pico-8 play session: no input (idle)

[t = 1 s] idle ~1s (no d-pad/buttons)
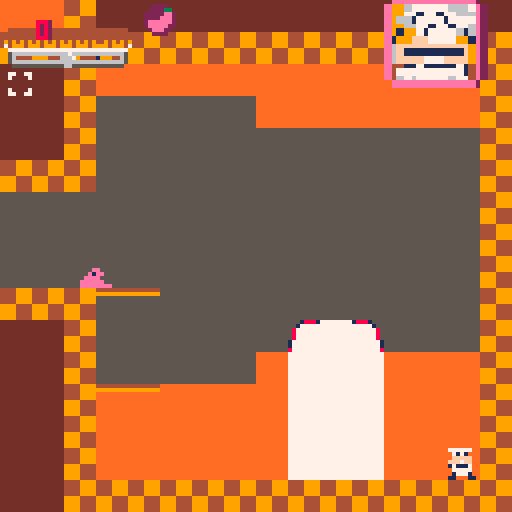
[t = 4 s] idle ~4s (no d-pad/buttons)
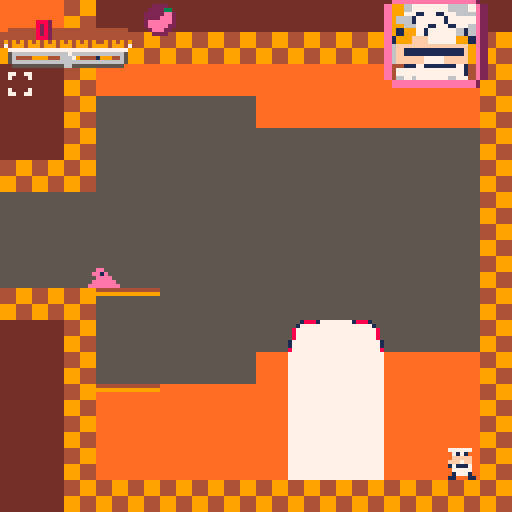
[t = 6 s] idle ~6s (no d-pad/buttons)
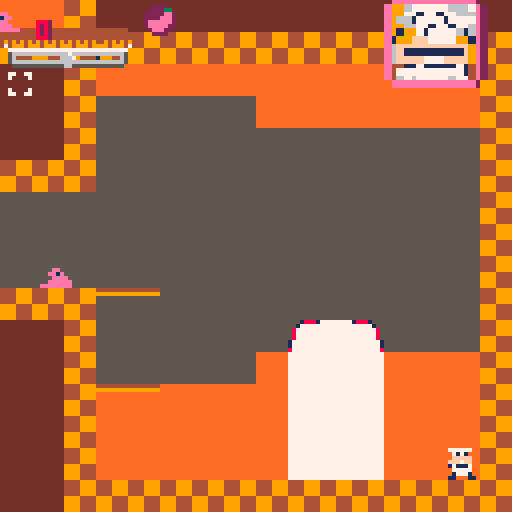
[t = 8 s] idle ~8s (no d-pad/buttons)
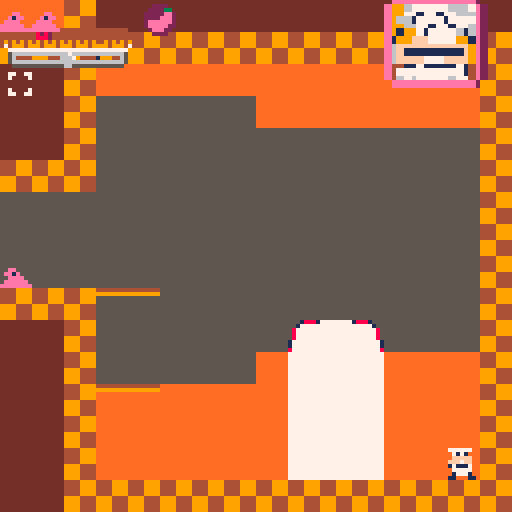

pico-8 cartridge
version 42
__lua__

function l()
 load("stagehub")
end

function sch()
 if player.colorpal == 0 then
  player.colorpal=1
  sc=10
  ninec=9
 else
  player.colorpal=0
  cloth=7
 end
end

menuitem(2,"exit level",l)

function _init()
  nun=false
  hs=103
  pox=230
  poy=184
  ry=0
  rx=0
  title=100
 -- poke(0x5f30,1)
  mt=false
  ct=false
  --callbacktimer=2
  tot=false
  st=false
  pt=true
  tc=0
  displaytext=0
  dt=0
  heatmeteractive=false
  music(11)
  lbu=false
  lmt=0
  heatmeter=0
  oldhud=false
  ohs=55
  combo=0
  combotimer=0
  rank=79
  blink2=2
  nescon=true
  let="1: john gutter"
  conview=1  --true
  --false
  skycolor=1
  sl=5
  ws=101
  roboomega=false
  inlsp=19
  marten= false
  dt=7
  mahuy=0
  introcam=0
  coinp=9
  blink=39
  t=0
  matimer=11
  matimer2=11
  mnext=0
  circfillsp=0
  state="game"
  
  chstate("start")
  circitirs=0
  mach=1
  mtimer=11
  lbd=false
  player={
    dive=true,
    sp=96,
    x=55,
    x2=316,
    y=316,
    walking=true,
    w=8,
    h=8,
    filp=false,
    dx=0,
    dy=0,
    max_dx=1,
    max_dy=0,
    acc=1,
    walk_acc=1,
    boost=0,
    anim=1,
    running=false,
    jumping=false,
    slideing=false,
    landed=false,
    colorpal=0,
    plytime=300,
    wall=false
  }
  pogo=false
  ninec=6
  room=0
  roomenter=false
  tt=0
  mb=23
  player2={
    sp=1,
    x=39,
    y=104,
    w=8,
    h=8,
    filp=true,
    dx=0,
    dy=0,
    max_dx=1,
    max_dy=3,
    rolling=false,
    acc=0.3,
    walk_acc=0.5,
    boost=0,
    anim=1,
    running=false,
    jumping=false,
    slideing=false,
    landed=false,
    colorpal=3,
    plytime=5,
    grab=false,
    falling=false
  }
  
  gt=11
   flash=0
   gx=0
   gy=0
   gw=0
   gh=0
   hudmlx=10
   gsp=29
   cam_x=232
   cam_x_last=0
   cam_d=0
   circtest=35939
   gravity=0.1
   
   friction=0.90
   coins=0
   y=0
   callbacktimer=2
   lasttime=time()
   world=4
   coiblocanim=23
   starspd={}
   starx={}
   stary={}
   cam_stop=cam_x
   lives=5
   strszes={}
    for i=1,155 do
	    add(starx,flr(rnd(1026)))
	    add(stary,flr(rnd(555)))
	    add(starspd,rnd(2))
	  local starsize={
    x=8+rnd(16),
    y=4+rnd(4)
   }
   add(strszes,starsize)
  end
   for i=1,155 do
	    add(starx,flr(rnd(1026)))
	    add(stary,flr(rnd(555)))
	    add(starspd,rnd(2))
	  local smstarsizes={
    x=rnd(2),
    y=rnd(2)
   }
   add(strszes,smstarsizes)
  end
  bsp=52
  ancoinx={}

  ancoiny={}
  goombas={}
  
  gdir="left"
  wa=76
  pepstate=0
  --gdir="left"
 	--mget(gx-8,gy+)
	 --mget(gx-8,gy)
   for gx=0,127 do
 	  for gy=0,63 do
     if mget(gx,gy) == 50 then
     local goomba={
				    pixelx=0,
				    pixely=0,
				    stomped=false,
				    dir="right",
				    flp=false
				  }
      goomba.pixelx=gx*8
      goomba.pixely=gy*8
      add(goombas,goomba)
	    end
	  end
	 end
  ancointch={}
  stop_cam=0
  for bx=0,127 do
 	 for by=0,63 do
 	  if mget(bx,by) == 102 then
 	   add(watertopx,wtx)
 	   add(watertopy,wty)
 	  end
   end
  end
  for cx=0,127 do
 	 for cy=0,63 do
 	  if mget(cx,cy) == 13 then
 	   add(ancoinx,cx)
 	   add(ancoiny,cy)
 	   add(ancointch,0)
 	  end
   end
  end
  aryblock={}
  csp=57
  sc=7
  cloth=7

    skc=15
  cc=9
  cx=0
  cy=0
  tr=false
  ttimer=52
  pf={}
  pf.x=0
  pf.y=0
  cam_stop=cam_x
  nohud=false
  debug=false
  gs=5
  c=9
      circtest=1000
   -- player.sp=1
    player.x=1000
    player.y=316
    player.w=8
    player.h=8
    player.dx=0
    player.dy=0
    player.max_dx=4
    player.max_dy=3
    player.acc=0.3
    player.walk_acc=0.1
    --player.boost=3
    player.anim=0
    player.running=false
    player.jumping=false
    player.slideing=false
    player.landed=false
end




function chstate(new_state)
 state=new_state
end

-->8

-- update and draw --

function _update60()
heatmeter-=0.1 / 30
 if combotimer < 1 and combo > 0 then
  coins+=combo+9
 end


 local acc=player.walk_acc
 	if matimer > 9 and not lbu then
	  player.acc=0.0
	 elseif matimer > 7 and not lbu then
	  player.acc=0.1 / 2
	 elseif matimer > 5 and not lbu then
	  player.acc=0.2 / 2
	 elseif matimer > 3 and not lbu then
	  player.acc=0.3 / 2
	  sfx(47)
	 elseif matimer > -10 and not lbu then
	  player.acc=0.4 / 2
	  sfx(47)
	 elseif matimer < -10 and not lbu then
	  player.acc=0.5 / 2
	  sfx(47)
	 else
	  sfx(47)
	  --player.acc+=0.1 / 10
	 end
	 if player.rolling then
	 
	 -- if player.rolling then
  player.acc-=0.2 / 10
  if player.acc < 0.1 then
  player.sp=117
  end
  if player.acc < 0 then
   player.rolling = false
   player.acc=0
   player.running=false
  end 
 
	 end
 if player.y <64 then
  mahuy=0
 elseif player.y >266 then
  mahuy=200
 else
  mahuy=player.y-64
 end
 if state == "game" then
    if btn(🅾️) and matimer > 0 and not player.grab then
  matimer-=0.2 / 2
 elseif btn(🅾️) and matimer < 0 and not player.grab then
  matimer-=0.1 / 2
 elseif not btn(🅾️) then
  matimer=11
 end
 end
 if lmt > 4 then
  lmt=matimer
 end
 if btn(🅾️) and player.flip then
  player.dx-=acc
  player.running=true
  player.flip=true
 elseif btn(🅾️) and not player.flip then
  player.dx+=acc
  player.running=true
  player.flip=false
 end
 	 if btn(⬆️) and matimer<-10 then
	  lbu=true
	  if player.colorpal == 0 then
	   player.sp=2
	  elseif player.colorpal == 1 then
	   player.sp=216
	  end
	  player.acc=0.0
	  matimer=-10
	  matimer-=0.2
	  --player.boost=0
	 end
 if player.landed and not btn(⬆️) and lbu then
       player.dy-=player.boost+6
  --player.sp=2
    sfx(30)
  player.landed=false
  player.acc=0
  matimer=11
  lbu=false
 end
end

function _debug()
 if btn(⬅️) then
 
  player.x-=2
 end
 if btn(➡️) then
  player.x+=2
 end
 if btn(⬇️) then
  player.y+=2
 end
 if btn(⬆️) then
  player.y-=2
 end
 if btn(⬅️) and btn(❎) then
  player.x-=2
 end
 if btn(➡️) and btn(❎) then
  player.x+=2
 end
 if btn(⬇️) and btn(❎) then
  player.y+=2
 end
 if btn(⬆️) and btn(❎) then
  player.y-=2
 end
 spr(94,player.x,player.y)
end
 --menuitem(1,"heat meter: ",anstrs)
--menuitem(2,"no hud(only m/l)",aaaaa)

function _draw()
  --cls()

 -- pal(11,15+128,1)
  if state == "levelsct" then
   level_select()
  end
  if multiplayer==true then
   player2_update()
   player2_animate()
  end

  blink+=.5
  if blink>47 or blink < 46 then
  blink=46
  end
  introcam+=5
  if introcam > 92 then
   introcam=0
  end
  if state=="start" then
   poke(0x5f2c,4)
   camera(0,0)
   cls()
   if player.colorpal == 0 then
	  for i=10,29 do
	   line(60+i/10,0,i,111,9)
	  end
	 elseif player.colorpal == 1 then
	  for i=99,125 do
	   line(60+i/60,0,i,111,9)
	  end
	  end
   line(0,112,128,112,2)
   --map()
   matimer=11
   
   print("\n        select a pizza guy",7)
   if player.colorpal == 0 then
    pal(10,sc)
    spr(1,18,104)
    pal(10,10)
    print("peppino",45,120,7)
   else
    pal(10,sc)
    pal(9,ninec)
    spr(215,104,104,1,1,1)
    pal(10,10)
    pal(9,9)
    print("the noise (experimental)",15,120,7)
   end
   if btnp(⬅️) then
    player.colorpal-=1
   elseif btnp(➡️) then
    player.colorpal+=1
   end

   if player.colorpal > 1 then
    player.colorpal=0
   elseif player.colorpal < 0 then
    player.colorpal=1
   end
   if cloth < 0 then
    cloth = 15
   elseif cloth > 15 then
    cloth = 0
   end
   print("   press ❎ to start\n\n    ⬆️/⬇️ to select\n       a colour\n\n      press ⬅️/➡️\n      to select a\n       character",576,396,7)
   if btnp(❎) then
    chstate("game")
   end
 if cloth == 0 then
  sc=0
  ninec=0
 elseif cloth == 1 then
  sc=1
  ninec=0
 elseif cloth == 2 then
  sc=2
  ninec=5
 elseif cloth == 3 then
  sc=3
  ninec=5
 elseif cloth == 4 then
  sc=4
  ninec=2
 elseif cloth == 5 then
  sc=5
  ninec=1
 elseif cloth == 6 then
  sc=6
  ninec=5
 elseif cloth == 7 and player.colorpal == 0 then
  sc=7
  ninec=6
 elseif cloth == 7 and player.colorpal == 1 then
  sc=10
  ninec=9
  --print("          classic cook",0,65,7)
 elseif cloth == 8 then
  sc=8
  ninec=2
  --print("           blood red",0,65,7) 32////32332/332/332/332/33/
 elseif cloth == 9 then
  sc=9
  ninec=5
 elseif cloth == 10 and player.colorpal == 0 then
  sc=10
  ninec=9
 elseif cloth == 10 and player.colorpal == 1 then
  sc=7
  ninec=6
 elseif cloth == 11 then
  sc=11
  ninec=3
 elseif cloth == 12 then
  sc=12
  ninec=1
 elseif cloth == 13 then
  sc=13
  ninec=5
 elseif cloth == 14 then
  sc=14
  ninec=2
 elseif cloth == 15 then
  sc=15
  ninec=9
 else
  cloth=0
 end
  end
 
  if state=="game over" then
   load("stagehub")
  end
  if state=="game" then
 
  if debug == false then

  elseif debug == true then
   _debug()
  end
  ang()
  
 if state=="game" then
  poke(0x5f2c,3)
  if closeview == 1 then
   poke(0x5f2c,3)
  else
   poke(0x5f2c,4)
  end
  if player.y>512 then
    chstate("ending")
  end
  tt=80
  t+=1
  collect_toppin(player,7,0)
  

  collect_pickup(player,4,0)
  jp(player,5,0)
  -- stop at end or start --
  if stop_cam<1 and cam_x > 64-128 then
   cam_x=0
  elseif stop_cam<1 and cam_x > 960 then
   cam_x=896
  end
  if player.x<0 then
   player.x=0
  end
  if player.x>1016 then
   player.x=1016
  end
  
  if btn(3,1) then
   player2.sp=11
   player2.acc=0
   player2.walk_acc=0
   player2.jumping=0
  elseif btn(2,1) then
   player2.sp=12
   player2.acc=0
   player2.walk_acc=0
   player2.jumping=0
  else
   player2.acc=0.3
   player2.walk_acc=0.1
   player2.boost=6
   
  end
  
  if player2.x<0 then
   player2.x=0
  elseif player2.x>1016 then
   player2.x=1016
  end
   color(9,coinp)
 end

  
   --spr(74,cam_x_last+34,mahuy)
   --print("   " .. flr(player.plytime),cam_x_last+35,mahuy,15)
   sl-=.1
   spr(13,39,104)
   --if player.flip then
    --   else
--    spr()
--   end

   circtest-=0
  

  
  -- camera --
  if player.x < 64 then
   cam_x=0
  elseif player.x > 960 then
   cam_x=896
  else
   cam_x=player.x-63
  end
camera(cam_x+rx,mahuy+ry)
  cam_d=cam_x-cam_x_last
  cam_x_last=cam_x
  if lives < 0 then
   chstate("game over")
   sfx(22)
   sfx(23)
   lives=2
   camera(0,0)
   player.x=39
   player.y=104
  end

 
  
 
  if world == 3 then
   mo=true
  else
   mo=false
  end
  
  if world == 3 then
   if monx > player.x then
    monx-=1.5
   end
   if monx < player.x then
    monx+=1.5
   end
   if mony > player.y then
    mony-=1.5
   end
   if mony < player.y then
    mony+=1.5
   end
  end
 if cloth == 0 and player.colorpal == 0 then
  sc=0
 elseif cloth == 1 and player.colorpal == 0 then
  sc=1
 elseif cloth == 2 and player.colorpal == 0 then
  sc=2
 elseif cloth == 3 and player.colorpal == 0 then
  sc=3
 elseif cloth == 4 and player.colorpal == 0 then
  sc=4
 elseif cloth == 5 and player.colorpal == 0 then
  sc=5
 elseif cloth == 6 and player.colorpal == 0 then
  sc=6
 elseif cloth == 7 and player.colorpal == 0 then
  sc=7
 elseif cloth == 8 and player.colorpal == 0 then
  sc=8
 elseif cloth == 9 and player.colorpal == 0 then
  sc=9
 elseif cloth == 10 and player.colorpal == 0 then
  sc=10
 elseif cloth == 11 and player.colorpal == 0 then
  sc=11
 elseif cloth == 12 and player.colorpal == 0 then
  sc=12
 elseif cloth == 13 and player.colorpal == 0 then
  sc=13
 elseif cloth == 14 and player.colorpal == 0 then
  sc=14
 elseif cloth == 15 and player.colorpal == 0 then
  sc=15
 else
  cloth=0
 end

  if player.colorpal == 1 then
   circitirs=circitirs-3
   pal(13,13)
  else
   player.colorpal=0
   circitirs-=3
  end
 if ttimer < 0 then
  chstate("game over")
 end
 if coins<0 then
  coins=0
 end
 
 cls(2)
 
-- starfield()
-- anstrs()
-- 
 pal(12,9+128,1)
 pal(13,4+128,1)
 map(0,48,cam_x-(cam_x/2)%96,mahuy,128,16)
 --pal()
 map()
 
 ancoin()
 if player.x == monx then
  coins-=1
 end
  if not lbu and not player.wall and not player.rolling and blink2 == 0 and matimer<5 then
   pal(7,7)
   spr(77,player.x,player.y,1,1,player.flip)
   pal(7,7)

  end
  --pal(15,15+128,1)
  
 	if not lbu and not btn(⬆️) and not player.flip and blink2==1 or not player.wall and blink2==1 and player.flip == false then
   	pal(15,2)
	   pal(4,5)
	   pal(6,5)
	   pal(10,2)
	   pal(7,2)
	   pal(9,2)
	   pal(8,2)
	   pal(14,2)
	  -- pal(1,5)
	   spr(player.sp,player.x2-7,player.y,1,1,player.flip)
	   pal(15,15)
	   pal(10,10)
	   	   pal(9,9)
	   pal(8,8)
	   pal(14,14)
	   pal(7,7)
	   pal(6,6)
	   pal(4,4)
	   spr(14,player.x2-4,player.y,1,1,player.flip)
	  	  	pal(15,3)
	   pal(4,5)
	   pal(10,3)
	   pal(6,5)
	   	   pal(9,3)
	   pal(8,3)
	   pal(14,3)
	   pal(7,3)
	   spr(player.sp,player.x2-20,player.y,1,1,player.flip)
	   pal(15,15)
	   pal(10,10)
	   pal(7,7)
	   pal(6,6)
	   pal(4,4)
	   	   pal(9,9)
	   pal(8,8)
	   pal(14,14)
	   pal(1,1)
	  elseif not lbu and not btn(⬆️) and blink2==1 and player.flip or not player.wall and blink2==1 and player.flip then
   	pal(15,2)
	   pal(4,5)
	   pal(6,5)
	   pal(10,2)
	   	   pal(9,2)
	   pal(8,2)
	   pal(14,2)
	   pal(7,2)
	  -- pal(1,5)
	   spr(player.sp,player.x2+7,player.y,1,1,player.flip)
	   pal(15,15)
	   pal(10,10)
	   
	   pal(7,7)
	   pal(6,6)
	   	   pal(9,9)
	   pal(8,8)
	   pal(14,14)
	   pal(4,4)
	   spr(14,player.x2+4,player.y,1,1,player.flip)
	  	  	pal(15,3)
	   pal(4,5)
	   pal(10,3)
	   	   pal(9,3)
	   pal(8,3)
	   pal(14,3)
	   pal(6,5)
	   pal(7,3)
	   spr(player.sp,player.x2+20,player.y,1,1,player.flip)
	   pal(15,15)
	   pal(10,10)
	   	   pal(9,9)
	   pal(8,8)
	   pal(14,14)
	   pal(7,7)
	   pal(6,6)
	   pal(4,4)
	   pal(1,1)
	   --spr(blink2+13,player.x2-4,player.y,1,1,player.flip)

	  end
	 
	  if player.x > 1000 then
  end
--  if displaytext == 1 and dt > 0 then
--   dt -=1
--   sspr((64 % 16) * 8,flr(64 / 16) * 8,8,8, cam_x+10,mahuy+29,100,10,player.filp)
--
--   print("get more pizza boxes!",cam_x+18,mahuy+30,1)
--  end
   --pal(10,sc)
   --pal(1,0)
   --spr(player.sp,player.x,player.y,1,1,player.flip)
   
   pal(10,10)
   --heat-=0.1 / 2
 
   

if not oldhud then
   --print(heat,cam_x+55,mahuy+55)
      if heatmeter > 0 then
   line(cam_x+8+heatmeter,mahuy+14,cam_x+4,mahuy+14,8)
end
   --spr(82,cam_x+105,mahuy+1,2,2)
   --print(" " .. flr(coins),cam_x+103,mahuy+6,1,0,0)

  if player.colorpal == 1 then
	  if btn(🅾️) and pepstate == 0 and matimer < 7 and matimer > -10 and heatmeter < 8 and player.running then
	   hs=105
	  elseif btn(🅾️) and pepstate == 0 and matimer < -10 and heatmeter < 8 and player.running then
	   hs=80
	  elseif heatmeter > 8 and pepstate == 0 then
	   hs=75
	  elseif pepstate == 1 then
	   hs=68
	  else
	   hs=46
	  end
  else
	  if btn(🅾️) and pepstate == 0 and matimer < 7 and matimer > -10 and heatmeter < 8 and player.running then
	   hs=105
	  elseif btn(🅾️) and pepstate == 0 and matimer < -10 and heatmeter < 8 and player.running then
	   hs=80
	  elseif heatmeter > 8 and pepstate == 0 then
	   hs=75
	  elseif pepstate == 1 then
	   hs=68
	  else
	   hs=103
	  end
  end
  --print(heatmeteractive)
  if heatmeter > 24 then
   heatmeter = 24
  end
  spr(93,cam_x+36,mahuy+1)

  if not lbu and not player.running and btn(⬆️) and tt > 0 and player.landed and not btn(⬅️) and not btn(➡️) then
  ---sfx(44)
  spr(83,player.x+4,player.y-4,1,1,0)
  spr(83,player.x-4,player.y-4)
  spr(83,player.x+4,player.y+4,1,1,1,1)
  spr(83,player.x-4,player.y+4,1,1,false,1)
  end
   spr(71,cam_x+1,mahuy+9,2,1)
  spr(72,cam_x+17,mahuy+9,1,1)
  spr(87,cam_x+25,mahuy+9)

  sspr((hs % 16) * 8,flr(hs / 16) * 8,16,16, cam_x+96,mahuy-4,26,26,player.filp)

   spr(221,cam_x+15,mahuy+13)
spr(222,cam_x+1,mahuy+17)
  spr(73,cam_x+9,mahuy+5,2,1)
     spr(73,cam_x+1,mahuy+5,2,1)
     
   spr(89,cam_x+25,mahuy+5,1,1)
   
    if combotimer > 0 then
  --sspr((46 % 16) * 8,flr(46 / 16) * 8,16,16, cam_x+90,mahuy+20,40,16,player.filp)
 
     spr(82,cam_x+94,mahuy+24)
  spr(82,cam_x+102,mahuy+24)
  
  spr(82,cam_x+110,mahuy+24)
  spr(82,cam_x+118,mahuy+24)  spr(64,cam_x+94,mahuy+32)
  
  spr(64,cam_x+102,mahuy+32)
  spr(64,cam_x+110,mahuy+32)
  spr(64,cam_x+118,mahuy+32)
  
  print("  combo!",cam_x+96,mahuy+34,2)
  print(combo,cam_x+95,mahuy+34,2)
  
   spr(60,cam_x+94+combotimer,mahuy+21)
  end
  
    score=tostring(flr(coins))
    digit_color={8,11,14,7,8,2,9}
    digit_v_offset={0,0,0,0,0,0,0}
    char2={2,3,2,6,2,2,5}
    if heatmeter < 10 then
    for c=1, #score do
      local char = sub(score,c,c)
      print(char,cam_x+6+c*4,mahuy+5,char2[c])
      print(char,cam_x+5+c*4,mahuy+5,digit_color[c])
    end 
    else
        for c=1, #score do
      local char = sub(score,c,c)
      print(char,cam_x+6+c*4,flr(mahuy+4+digit_v_offset[c]+flr(sin(c*0.4+time())*2)),char2[c])
      print(char,cam_x+5+c*4,flr(mahuy+4+digit_v_offset[c]+flr(sin(c*0.4+time())*2)),digit_color[c])
    end 
    end
   pal(10,10)
   if tc == 1 and not player.flip then
    spr(107,player.x-9,player.y,1,1,player.flip)
   elseif tc == 1 and player.flip then
    spr(107,player.x+9,player.y,1,1,player.flip)
   elseif tc == 2 and not player.flip then
    spr(107,player.x-9,player.y,1,1,player.flip)
    spr(108,player.x-18,player.y,1,1,player.flip)
   elseif tc == 2 and player.flip then
    spr(107,player.x+9,player.y,1,1,player.flip)
    spr(108,player.x+18,player.y,1,1,player.flip)
   elseif tc == 3 and not player.flip then
    spr(107,player.x-9,player.y,1,1,player.flip)
    spr(109,player.x-26,player.y,1,1,player.flip)
    spr(108,player.x-18,player.y,1,1,player.flip)
   elseif tc == 3 and player.flip then
    spr(107,player.x+9,player.y,1,1,player.flip)
    spr(108,player.x+18,player.y,1,1,player.flip)
    spr(109,player.x+26,player.y,1,1,player.flip)   
   elseif tc == 4 and not player.flip then
    spr(107,player.x-9,player.y,1,1,player.flip)
    spr(110,player.x-34,player.y,1,1,player.flip)
    spr(108,player.x-18,player.y,1,1,player.flip)
    spr(109,player.x-26,player.y,1,1,player.flip)
   elseif tc == 4 and player.flip then
    spr(107,player.x+9,player.y,1,1,player.flip)
    spr(110,player.x+34,player.y,1,1,player.flip)
    spr(108,player.x+18,player.y,1,1,player.flip)
    spr(109,player.x+26,player.y,1,1,player.flip)   
   elseif tc == 5 and not player.flip then
    spr(107,player.x-9,player.y,1,1,player.flip)
    spr(110,player.x-34,player.y,1,1,player.flip)
    spr(108,player.x-18,player.y,1,1,player.flip)
    spr(109,player.x-26,player.y,1,1,player.flip)
    spr(118,player.x-42,player.y,1,1,player.flip)
   elseif tc == 5 and player.flip then
    spr(107,player.x+9,player.y,1,1,player.flip)
    spr(110,player.x+34,player.y,1,1,player.flip)
    spr(108,player.x+18,player.y,1,1,player.flip)
    spr(109,player.x+26,player.y,1,1,player.flip)  
    spr(118,player.x+42,player.y,1,1,player.flip)    
   end
end
   if pepstate == 0 then
    pal(10,sc)
    pal(9,ninec)
    spr(player.sp,player.x,player.y,1,1,player.flip)
    pal(9,9)
    pal(10,10)
   elseif pepstate == 1 then
    if player.colorpal == 0 then
     hs=80
    else
     hs=164
    end
    matimer=10
    player.boost=2
    if player.colorpal == 0 then
     spr(12,player.x,player.y,1,1,player.flip)
    else
    pal(9,ninec)
 spr(235,player.x,player.y,1,1,player.flip)
  pal(9,9)
  end
   end
  waittime=-2
  combotimer-=0.1 / 2
  if heatmeter < 0 then
   heatmeter=0
  end

  ang()
  if combotimer > 24 then
   combotimer=24
  end
  if combotimer < 0 then
   combotimer=0
   combo=0
  end

--  if 
    --print(heatmeter,cam_x+55,mahuy+55,7)

  --print(combotimer,cam_x+55,mahuy+55)
  --print(player.y,cam_x+30,mahuy+55)
   if coins < 1000 then
   rank=78
  elseif coins < 1500 then
   rank=79
  elseif coins < 4000 then
   rank=95
     elseif coins < 6000 then
   rank=111
  elseif coins < 7600 then
   rank=127
  else
   rank=70
  end
  pal(10,sc)
   -- sspr((hs % 16) * 8,flr(hs / 16) * 8,16,16, cam_x+96,mahuy-4,26,26,player.filp)
 
  pal(10,10)
  --spr(rank,cam_x+30,mahuy+3)
 
  blink2+=1
  if matimer<5 then
   if blink2 > 1 then
    blink2=0
   end
  end
  if pox == player.x and poy == player.y then
   player.x=832
   player.y=256
   coins+=1000
  end
  if not tr then
   spr(99,832,240,2,1)
   spr(117,pox,poy)
   spr(190,832,248,2,2)
  else
  spr(55,pox,poy)
  end
   player.x2=player.x
 
	 if waittime<0 then
	  player_update()
	  if not nun then
	   player_animate()
	  else
	   noupno()
	   player.boost=2
	  end 
	  goobstomp()
	  
	  if tr==true then
    ttimer-=0.1 / 15
    coins-=0.1 / 2
   end
   --print(player.wall)
	 elseif waittime>0 then
	  camera(0,0)
	  cls(1)
	  
	  print("loading...",90,120,7)
	 end
  
  if player.x > pf.x then
   pf.x+=1
  end
  if player.x < pf.x then
   pf.x-=1
  end  
  if player.y > pf.y then
   pf.y+=1
  end  
  if player.y < pf.y then
   pf.y-=1
  end
	 if ttimer < 0 then
load("stagehub")
	 end


	 --print(music(),cam_x+55,mahuy+55,8)
	 if tr==true and ttimer >0 then
	  line(cam_x+100,mahuy+125,ttimer+cam_x+48,mahuy+125,5)
	  line(cam_x+100,mahuy+124,cam_x+48,mahuy+124,9)
	  line(cam_x+100,mahuy+126,cam_x+48,mahuy+126,9)
	  --print(flr(ttimer),cam_x+70,mahuy+120,7)
	 end
	 end

end


-->8
--collisions

function collide_map(obj,aim,flag)
  --obj = table needs x,y,w,h
  
  local x=obj.x  local y=obj.y
  local w=obj.w  local h=obj.h
  local x1=0  local y1=0
  local x2=0  local y2=0
  
  if aim=="left" then
    x1=x-1  y1=y
    x2=x    y2=y+h-1
    
  elseif aim=="right" then
   x1=x+w     y1=y
   x2=x+w+1   y2=y+h-1
    
  elseif aim=="up" then
   x1=x  +2   y1=y-1
   x2=x+w-3   y2=y
    
  elseif aim=="down" then
   x1=x +2      y1=y+h
   x2=x+w-3     y2=y+h
  end
   
 --pixels to tiles
  x1/=8    y1/=8
  x2/=8    y2/=8
 
  if fget(mget(x1,y1), flag)
  or fget(mget(x1,y2), flag)
  or fget(mget(x2,y1), flag)
  or fget(mget(x2,y2), flag) then
   return true
  else
   return false
  end
end
  
  
function jp(obj,flag,new_spr)
  local x1=flr(obj.x/8)  local y1=flr(obj.y/8)
  if(fget(mget(x1,y1), flag))then
   mset(x1,y1,new_spr)
   for i=1,#ancoinx do
    if ancoinx[i]==x1 and ancoiny[i]==y1 then
     ancointch[i]=1
    end
   end
   ancoin()
   tr=true
   if heatmeteractive then
    heatmeter+=0.4
   end
   coins+=10
   music(0)
   if combotimer > 0 then
    combotimer+=5
   end
   sfx(32)
   return true
  end
end
function collect_pickup(obj,flag,new_spr)
  local x1=flr(obj.x/8)  local y1=flr(obj.y/8)
  if(fget(mget(x1,y1), flag))then
   mset(x1,y1,new_spr)
   for i=1,#ancoinx do
    if ancoinx[i]==x1 and ancoiny[i]==y1 then
     ancointch[i]=1
    end
   end
   ancoin()
   if heatmeteractive then
    heatmeter+=0.4
   end
   coins+=10
   if combotimer > 0 then
    combotimer+=5
   end
   sfx(32)
   return true
  end
end
function collect_toppin(obj,flag,new_spr)
  local x1=flr(obj.x/8)  local y1=flr(obj.y/8)
  if(fget(mget(x1,y1), flag))then
   mset(x1,y1,new_spr)
   for i=1,#ancoinx do
    if ancoinx[i]==x1 and ancoiny[i]==y1 then
     ancointch[i]=1
    end
   end
   tc+=1
   coins+=1000
   if combo > 0 then
   
   combotimer=60
   end
   return true
  end
end


-->8
	--player
function player_update()
 local acc=player.walk_acc
 local deltatime=time()-lasttime
 player.plytime-=deltatime
  if collide_map(player,"down",1) then
  pepstate =0 
 end

  if collide_map(player,"left",1) then
  pepstate =0 
 end
  if collide_map(player,"right",1) then
  pepstate =0 
 end
  if collide_map(player,"up",1) then
  pepstate =0 
 end



 if collide_map(player,"left",2) then
  pepstate=1
 end
 if collide_map(player,"left",4) then
  
 end
 if tr and collide_map(player,"right",3) and btnp(⬆️) then-- and tr == true then
  
  if player.colorpal == 0 then
  load("rank")
  else
   load("rankn")
  end
 end
 --physics--
 player.dy+=gravity
 player.dx*=friction
 
 if btn(❎) and nescon == false then
  acc=player2.acc
  player2.walking =false
 elseif btn(🅾️) and nescon == true then
  acc=player.acc
  player2.walking =false
 elseif not btn(🅾️) then
  player.walking =true
 end
 --controls
 if not btn(⬅️) and not btn(➡️) then

 end
 
  if not player.wall and btn(⬅️) or btn(🅾️) and player.flip == true then
  player.dx-=acc
  player.running=true
  player.flip=true
 end
 if not player.wall and btn(➡️) or btn(🅾️) and player.flip == false then
  player.dx+=acc
  player.running=true
  player.flip=false
 end
 if player.running
  and not btn(⬅️)
  and not btn(➡️)
  and not btn(🅾️)
  and not player.falling
  and not player.jumping or
  btn(⬅️) and btn(➡️) then
   player.running=false
   player.falling=false
   player.jumping=false
   player.slideing=true
  end
 if btn(❎) and not lbu and
  player.landed==true and nescon == true then
  player.dy-=player.boost+0.5
  player.landed=false
  sfx(28)
 end
 
 if btnp(⬇️) and matimer > 5 and gt>10 and not player.flip then
  player.grab=true
  sfx(0)
 elseif btnp(⬇️) and matimer > 5 and gt>10 and player.flip then
  player.grab=true
  sfx(0)
 end
if btn(⬇️) and matimer < 5 then
 player.rolling=true
 sfx(0)
 else
 player.rolling=false
end
 --check collision up and down
 if player.dy>=0 then
  player.falling=true
  player.dive=false
  player.landed=false
  player.jumping=false 
  lbd=false
  player.wall=false
	 if collide_map(player,"down",6) then
	  player.falling=false 
	  player.landed=true
	  player.dy=0
	  lbd=false
	  player.dive=false
	  player.wall=false
	  player.y-=((player.y+player.h)+1)%8-1
	 end
	 
 elseif player.dy<0 then
  player.jumping=true
  player.wall=false
  lbd=false
  player.dive=false
  if collide_map(player,"up",0) then
   player.dy=0
   matimer=11
  end
 end

 if matimer > 5 or lbu then
   if player.dx<0 then
  if collide_map(player,"left",0) then
    player.dx=0
    player.dive=false
    matimer=11
    lbd=false
    player.wall=false
  end
 elseif player.dx>0 then
  if collide_map(player,"right",0) then
    player.dx=0
    matimer=11
    lbd=false
    player.dive=false
    player.wall=false
  end
 end
 
 elseif matimer < 5 and not lbu then
  if player.dx<0 then
  if collide_map(player,"left",0) then
    player.dy-=player.boost / 15
    player.dx=0
    player.dive=false
    player.wall=true
    lbd=false
   -- matimer+=2
   if btnp(❎) then
    player.dy-=player.boost-3
    player.landed=false
    sfx(28)
    player.x+=4
    player.flip=false
    lbd=false
   end
  end
 elseif player.dx>0 then
  if collide_map(player,"right",0) then
    player.dy-=player.boost / 15
    player.wall=true
    player.dx=0
    player.dive=false
    lbd=false
    if btnp(❎) then
    player.dy-=player.boost-3
lbd=false
     player.landed=false
     sfx(28)
     player.x -=4
     player.flip=true
    end
    --matimer+=2
  end
  
 end
 end
 --player.wall=false
 --stop slideing111111111111111111`111xxxxxxxxxxx
  if player.landed and not btn(⬆️) and lbu then
       player.dy-=player.boost+6
  --player.sp=2
  player.boost=0
    sfx(30)
  player.landed=false
  player.acc=0
  matimer=11
  lbu=false
 end
 if player.slideing then
  if abs(player.dx)<.2   
   or player.running then
    player.dx=0
    player.slideing=false
  end
 end
 if matimer < 3 and player.falling and btn(⬇️) or lbd then
  player.dive=true
  lbd=true
 end 
 player.x+=player.dx
 player.y+=player.dy
 callbacktimer-=0.1
  if player.landed and not btn(⬆️) and lbu then
       player.dy-=player.boost+6
 -- player.sp=2
    sfx(30)
  player.landed=false
  player.acc=0
  matimer=11
  lbu=false
 end
end

function player_animate()
if player.colorpal == 1 and player.dive then
 player.sp=15
elseif player.colorpal == 0 and player.dive then
 player.sp=31
end 
 if player.dive then
  player.dy+=0.1
 end 
player.boost=2
local acc=player.walk_acc
 if player.colorpal == 0 then
  if player.dive and not lbu then
   player.sp=31
  elseif player.grab == true then
   player.sp=67
   gt-=1
   
     
  player.landed=false
   if not player.flip then
    player.dx+=acc+0.6 / 2
    player.running=true
    player.flip=false
   end
   if player.flip then
    player.dx-=acc+0.6 / 2
    player.running=true
    player.flip=true
   end
   if gt < 1 then
    gt=11
    player.grab=false
   end

  elseif player.wall ==true and not lbu and not lbu then
           player.sp+=.3
           player.boost=2
        if player.sp>46 or player.sp < 44 then
          player.sp=44
        end
        
      
  elseif player.jumping and not lbu and not player.wall then
       
player.boost=2
--gravity=0.2
       if matimer > 7 and not lbu then 
        player.sp=8
        --gravity=0.2
       elseif matimer > -10 then
           player.sp+=0.5
           if player.sp>34 or player.sp < 32 then
          player.sp=32
        end
        elseif matimer < -10 then
           player.sp+=0.4
           if player.sp>255 or player.sp < 252 then
          player.sp=252
        end
       end
      -- gravity=0.2
       player.boost=2
          elseif not lbu and btn(⬆️) and matimer < 2 and not player.wall then
	  lbu=true
	  player.acc=0
	  matimer=0

	  player.boost=0
	  if player.colorpal == 0 then
	   player.sp=2
	  elseif player.colorpal == 1 then
	   player.sp=216
	  end
  elseif not player.dive and player.rolling and not lbu then
        player.sp+=.7
                       if player.sp>116 or player.sp < 112 then
          player.sp=112
        end
        player.jumping=false
        player.boost=0
        --gravity=0.2
        player.boost=2
  elseif player.falling and not lbu and not player.wall then
       
player.boost=2
--gravity=0.2
       if matimer > 7 and not lbu then 
       player.sp=8
        --gravity=0.2
       elseif matimer > -10 then
           player.sp+=0.5
           if player.sp>34 or player.sp < 32 then
          player.sp=32
        end
        elseif matimer < -10 then
           player.sp+=0.4
           if player.sp>255 or player.sp < 252 then
          player.sp=252
        end
       end
      -- gravity=0.2
       player.boost=2
  elseif player.running and btn(🅾️) and not lbu then
       
player.boost=2
--gravity=0.2
       if matimer > 7 and not lbu then 
        player.sp+=0.2
        if player.sp > 7 or player.sp < 5 then
         player.sp=5
        end
        --gravity=0.2
       elseif matimer > -10 then
           player.sp+=0.5
           if player.sp>34 or player.sp < 32 then
          player.sp=32
        end
        elseif matimer < -10 then
           player.sp+=0.4
           if player.sp>255 or player.sp < 252 then
          player.sp=252
        end
       end
      -- gravity=0.2
       player.boost=2
  elseif player.running and not lbu and not btn(🅾️) and not btn(⬆️) then
    if time()-player.anim>.1 then
      player.anim=time()
      player.sp+=.9
      player.boost=2
        if player.sp>5 or player.sp < 2 then
          player.sp=3
        end
      player.boost=2
      end
    --  gravity=0.2
  elseif btn(⬆️) and not lbu and matimer > 3 then
   tt-=1
   player.boost=2
   --gravity=0
   player.acc=0
   if tt > 0 then
    player.sp+=0.1 / 2
    player.boost=2
    player.acc=0
    if player.sp < 123 or player.sp > 127 then
     player.sp=123
     player.boost=2
     player.acc=0
    end
    player.boost=2
    player.acc=0

   else
   
   player.boost=2
       player.acc=0
   player.running=false
   matimer=11
   player.boost=2
   --if not btn(🅾️) then
     player.sp+=.4
     if player.sp < 17 or player.sp > 23 then
		    player.sp=17
		   end
   end
		--elseif btn(⬇️) then
   --player.sp=rnd(0,127)
	 elseif not lbu and not btn(⬆️) then
	 tt=80
	 --gravity=0.2
	  player.sp=1
	  player.boost=2
--		 elseif btn(🅾️) then
--		   player.sp+=0
--     player.sp=rnd(123,127)
--   end
  end
  else
    if player.dive and not lbu then
   player.sp=15
    elseif player.grab == true then
   player.sp=38
   gt-=1
   
     
  player.landed=false
   if not player.flip then
    player.dx+=acc+0.6 / 2
    player.running=true
    player.flip=false
   else
    player.dx+=acc-0.6 / 2
    player.running=true
    player.flip=true
   end
   if gt < 1 then
    gt=11
    player.grab=false
   end

  elseif player.wall ==true and not lbu and not lbu then
   player.sp=223
      
  elseif player.jumping and not lbu and not player.wall then
       player.sp+=0.5
player.boost=2
--gravity=0.2
       if matimer > 7 and not lbu then 
        player.sp=234
        --gravity=0.2
       elseif matimer > -10 then
           if player.sp>233 or player.sp < 231 then
          player.sp=231
        end
       elseif matimer < -10 then
        if player.sp>238 or player.sp < 236 then
          player.sp=236
        end
       end
       --gravity=0.2
       player.boost=2
          elseif not lbu and btn(⬆️) and matimer < 2 and not player.wall then
	  lbu=true
	  player.acc=0
	  matimer=0

	  player.boost=0
	  player.sp=216
  elseif not player.dive and player.rolling and not lbu then
         player.sp+=.7
                       if player.sp>116 or player.sp < 112 then
          player.sp=112
        end
        player.jumping=false
        player.boost=0
        --gravity=0.2
        player.boost=2  elseif player.falling and not lbu and not player.wall then
       player.sp+=0.4
player.boost=2
--gravity=0.2
player.boost=2
       if matimer > 7 and not lbu then 
        player.sp=234
       elseif matimer > -10 then
           if player.sp>234 or player.sp < 231 then
          player.sp=231
        end
       elseif matimer < -10 then
        if player.sp>239 or player.sp < 236 then
          player.sp=236
        end
       end
  elseif player.running and btn(🅾️) and not lbu then
       
player.boost=2
--gravity=0.2
       if matimer > 8 and not lbu then 
        player.sp+=0.2
        if player.sp > 221 or player.sp < 219 then
         player.sp=219
        end
  
        --gravity=0.2
       elseif matimer > -10 then
          player.sp+=0.3
           if player.sp>234 or player.sp < 231 then
          player.sp=231
        end
       elseif matimer < -10 then
       player.sp+=0.3
        if player.sp>239 or player.sp < 236 then
          player.sp=236
        end
       end
       --gravity=0.2
       player.boost=2
  elseif player.running and not lbu and not btn(🅾️) and not btn(⬆️) then
    if time()-player.anim>.1 then
      player.anim=time()
      player.sp+=.9
      player.boost=2
        if player.sp>219 or player.sp < 217 then
          player.sp=217
        end
      player.boost=2
      end
      --gravity=0.2
  elseif btn(⬆️) and not lbu and matimer > 3 then
   tt-=1
   player.boost=0
   --gravity=0
   player.acc=0
   if tt > 0 then
    player.sp+=0.1 / 2
    player.boost=0
    player.acc=0
    if player.sp < 249 or player.sp > 252 then
     player.sp=249
     player.boost=0
     player.acc=0
    end
    player.boost=0
    player.acc=0

   else
   
   player.boost=2
       player.acc=0
   player.running=false
   matimer=11
   player.boost=2
   --if not btn(🅾️) then
     player.sp+=.4
     if player.sp < 17 or player.sp > 23 then
		    player.sp=17
		   end
   end
		--elseif btn(⬇️) then
   --player.sp=rnd(0,127)
	 elseif not lbu and not btn(⬆️) then
	 tt=80
	 --gravity=0.2
	  player.sp=215
	  player.boost=2
--		 elseif btn(🅾️) then
--		   player.sp+=0
--     player.sp=rnd(123,127)
--   end
  end
  
 
  end
  
end
  

  
-->8

-->8
function starfield()
 for i=1,#starx do
 local scol=7
 if starspd[i]<1 then
  scol=5
 elseif starspd[i]<1.5 then
  scol=6
 end
  rectfill(starx[i]-strszes[i].x,stary[i]+strszes[i].y,starx[i]+strszes[i].x,stary[i]-strszes[i].y,6)
 end
end

function anstrs()
 for i=1,#starx do
  local sx=starx[i]
  sx=sx-(cam_d/(120*starspd[i]))
  sx=sx+starspd[i]
  sx=sx-(cam_d/(120*starspd[i]))
  if sx>1096 then
   sx=sx-1200
  end
   starx[i]=sx
 end
end
function starfielda()
 for i=1,#starx do
 local scol=7
 if starspd[i]<1 then
  scol=5
 elseif starspd[i]<1.5 then
  scol=6
 end
  pset(starx[i],stary[i],scol)
 end
end

function anstrsa()
 for i=1,#stary do
  local sy=stary[i]
   sy=sy+starspd[i]
  if sy>129 then
   sy=sy-129
  end
   stary[i]=sy
 end
end

function anbloc()
 bsp+=.1
 if bsp >56 then
  bsp=52
 end
 for i=1,#anblocx do
  if anblochit[i]==1 then
   spr(83,anblocx[i]*8,anblocy[i]*8)
  else
   spr(bsp,anblocx[i]*8,anblocy[i]*8)
	 end 
 end
end
function ancoin()
 csp+=.1
 if csp >60 then
  csp=57
 end
 for i=1,#ancoinx do
  if ancointch[i]==1 then
   spr(13,ancoinx[i]*8,ancoiny[i]*8)
  else
   spr(csp,ancoinx[i]*8,ancoiny[i]*8)
  end
 end
end

function ang()
 gsp+=.1
 if gsp >31 then
  gsp=29
 end
 
 local col_sprs={90,7,36,34,10,75,99,126,127,75,62,125,124,96,97,112,113,108,109,34,36}
 for i=1,#goombas do
  local forward=0
  local fdown=0
  if goombas[i].dir=="right" then
   forward=mget((goombas[i].pixelx+8.1)/8,goombas[i].pixely/8)
   fdown=mget((goombas[i].pixelx+8.1)/8,(goombas[i].pixely+8)/8)
  elseif goombas[i].dir=="left" then
   forward=mget((goombas[i].pixelx-.1)/8,goombas[i].pixely/8)
   fdown=mget((goombas[i].pixelx-.1)/8,(goombas[i].pixely+8)/8)
  end
  
  for j=1,#col_sprs do
   if forward == col_sprs[j] or fdown==26 or fdown==56 or fdown==13 or fdown==0 or fdown==62 or fdown==50 or fdown==108 or fdown==109 then
    if goombas[i].dir=="left" then
     goombas[i].dir="right"
     goombas[i].flp=false
    else
     goombas[i].dir="left"
     goombas[i].flp=true
    end
    break
   end
  end
  
  if goombas[i].dir=="right" then
   goombas[i].pixelx+=.1
  elseif goombas[i].dir=="left" then
   goombas[i].pixelx-=.1
  end
  if goombas[i].stomped==false then
   spr(gsp,goombas[i].pixelx,goombas[i].pixely,1,1,goombas[i].flp)
	 end 
 end
end

function icoin()
 csp+=.1
 if csp >61 then
  csp=57
 end
 for i=1,#ancoinx do
  if ancointch[i]==1 then
   spr(13,ancoinx[i]*8,ancoiny[i]*8)
  else
   spr(csp,ancoinx[i]*8,ancoiny[i]*8)
	 end 
 end
end
-->8
function goobstomp()
 for i=1,#goombas do
	 if player.falling ==false
  and goombas[i].pixelx < player.x+8
  and goombas[i].pixelx + 8 > player.x
  and goombas[i].pixely < player.y+8
  and goombas[i].pixely + 8 >= player.y+8 
  and pepstate == 0
  and not player.grab
  and goombas[i].stomped==false
  and player.acc<0.1 then
	   player.dy-=0.8
	   coins-=5
	   combotimer-=0.2
	 elseif player.falling ==false
  and goombas[i].pixelx < player.x+8
  and goombas[i].pixelx + 8 > player.x
  and goombas[i].pixely < player.y+8
  and goombas[i].pixely + 8 >= player.y+8 
  and goombas[i].stomped==false
  and player.acc>0.1
  and not player.grab
  and pepstate == 0
  and goombas[i].stomped==false then
   goombas[i].stomped=true
   sfx(52)
   combotimer=40
   combo+=1
   if heatmeteractive then
    heatmeter+=1
   end
   --coins+=10
   	 elseif player.falling ==false
  and goombas[i].pixelx < player.x+8
  and goombas[i].pixelx + 8 > player.x
  and goombas[i].pixely < player.y+8
  and goombas[i].pixely + 8 >= player.y+8 
  and goombas[i].stomped==false
  and pepstate == 1 then
   goombas[i].stomped=true
      combotimer=40
   combo+=1
	 elseif player.falling ==false
  and goombas[i].pixelx < player.x+8
  and goombas[i].pixelx + 8 > player.x
  and goombas[i].pixely < player.y+8
  and goombas[i].pixely + 8 >= player.y+8 
  and goombas[i].stomped==false
  and player.grab
  and pepstate == 0
  and goombas[i].stomped==false then
   goombas[i].stomped=true
   sfx(52)
   combotimer=40
   combo+=1
   if heatmeteractive then
    heatmeter+=1
   end
   break
  end
  
 end
 
end
__gfx__
000000000aaaaaa0000000000aaaaaa00aaaaaa00aaaaa00aaaaa000000000000aaaaaa00b44444b44449999000111110000e000000000000000000000000000
0000000000a1a1000000000000a1a10000a1a10000a1a00000a1a0000000000000a1a10004bbabb44444999900177777000eee00000000000000000000000000
0000000000fffff00000000000fffff000fffff000ffff0000ffff000000000070fffff0048ebe84444499990177777700e1eee1000000000000000000000000
000000000fff7ff0000000000fff7ff00fff7ff00f7770000f777000000000001fff7ff00be8a8eb444499990177777700ee1e10000000007770000000000000
0000000001a1117000aaaaa0017111a001a1117001111727011117270000000001a111a004bb4bb499994444017777770eeeeeee000000007777000000000000
00000000007aaaa00711711700aaaa71007aaaa000aaaa2000aaaa200000000000aaaaa104aabaa499994444177777770eeeeeee000000007777700000000000
00000000001aaa1001111111011aaa11001aaa10001111200011112000000000011aaa11004bab40999944441777777700eeeee0000000007777700000000000
0000000001100011044444440100000001100011022222200222222000000000010000000004b400999944441777777700770077000000007777777700000000
00000000000000000000000000000000000000000000000000000000000000000444444000018881dddddddd00006000dddddddd00000000000000000aaaaa00
000000000aa1aaaa0aa1aaaa00000000000000000aa1aaaa0aa1aaaa0aa1aaaa0ff1f1f000177777dddddddd00066600dddddddd000000000000000080a1a100
0000000011141f1011141f100aa1aaaa0aa1aaaa11141f1011141f1011141f100ff1f1f008777777dddddddd00007000dddddddd000000000000000008117f00
00000000014ffff0014ffff011141f1011141f1f014ffff0014ffff0014ffff0081f888708777777dddddddd00007000dddddddd0000ee00000ee0000ffff000
0000000011177f7011177f70014ffff0014ffff011177f7011177f7011177f707f1111f008777777dddddddd00007000dddddddd000e1ee000e1ee000aa11107
0000000001a111af01a111a0111aa1a0111aaa1001a111f111a111a011a111a000f88f0017777777dddddddd00066600dddddddd00eeee000eeee00007aaaa12
000000001faaaaa001aaa1a1011111110111111001aaaaa111aaaaa0f1aaaaa0000ff00017777777dddddddd06666666dddddddd0eeeeee0eeeeee0000011112
0000000010aaaa000f1111110f111100f01111000f0000000f0000f00000000f0770077087777777dddddddd66666666ddddddddeeeeeeeeeeeeeeee82222222
0aaaaa00aaaaa0000aaaaa0000000000bbbbbbbb7777717700000000444444441777777166666666444444446777777600002222000022220000000000000000
00a1a00000a1a00000a1a00000000000bbbbbbbb66666166000000009999999917777771555555554444444467777776a0f07a1200f07a120000000000000000
00ffff0000ffff0000ffff0000000000bbbbbbbb66666166000000000000000017777771000000004444444411777711aaf71a12aaf71a120000000000000000
88117000881170000811700000000000bbbbbbbb11111111000000000000000017777771000000004444444466777716a1f71a12a1f71a120000000000000000
01a1112701a1112701a1112700000000bbbbbbbb61666666000000000000000017777771000000004444444466777716aaff1a12aaff1a120000000000000000
70aaa02070aaa02070aaa02000000000bbbbbbbb61666666000000000000000017777771000000004444444411177111a00f1002a00f10020000000000000000
00011120800111202801112000000000bbbbbbbb6166666600000000000000001777777100000000444444446667766600000002a00000020000000000000000
82222220222222208222222000000000bbbbbbbb1111111100000000000000001777777100000000444444441111111100000000000000000000000000000000
00000000444444440000000000000000a00aa00a22222222d0d0d0d0000000000000000000000000000000000000000000000900001111000000000000000000
000000009999999900000000000000000a0aa0a0222222220d0d0d0d088800000000000000000000000000000000000000009900015555100000000000000000
00044000d0d0d0d0000000000000000000a99a0022222222d0d0d0d0088888000000000000ee7000000000000000000000099900015555100000000000000000
000aa0000d0d0d0d0000000000000000aa9999aa222222220d0d0d0d08888888000000000eeee70000ee700000000000019dd190015555100000000000000000
000aaa00d0d0d0d00000000000000000aa9999aa22555525d0d0d0d008888888000000000eeeee000eeee7000eeee70001191190015555100000000000000000
00aaaa000d0d0d0d000000000000000000a99a00256666560d0d0d0d08888811000000000eeeee000eeeee00eeeeee700999dd90015555100000000000000000
0aa99aa0d0d0d0d000000000677777770a0aa0a056666666d0d0d0d008811100000000000eeeee000eeeee00eeeeeee009111190015555100000000000000000
aa0990aa0d0d0d0d0000000066666666a00aa00a566666660d0d0d0d011000000000000000eee00000eee0000eeeee0009911990015555100000000000000000
7777777718881000011111100a1aaaa00000000000000000002222000000000000000000000000000000000000000000000000000000000a00111100cccccccc
77777777777771001414414100a1a100000000000000000002eeee200000000000000000000000000000000000000000000000000000000a01555110cccccccc
77777777777777801414414100fffff00eeeeeeeeeeeee2022e222e20000000000000000044444444444444400000000000000000000000a11511511cccccccc
7777777777777780141441410ff77770e9999999999999e222eeee220000000000000000444444444444444400000000000000000000000a11511511cccccccc
777777777777778014144141011711a7e999999ee99999e222e222220566666666666666444444444444444400000000000000000000000a11511511cccccccc
77777777777777711414414100aaaaa0e96666eeee9999e222e222220560000000000001949494949494949400000000000000000000000a11511511cccccccc
77777777777777711414414101aaaaa0e99616eeee1666e202e222200566666666666666749994999499949900000000000000000000000a01555110cccccccc
77777777777777780111111001001000e999711e117666e2002222000055555555555555077777777777777700000000000000000000000a00111100cccccccc
00000000000000007777777777000007e999771e177999e255555555000000006661666600000000011111100000000000000000002222000666660000dddd00
00000000000000001111111177700077e666771e177999e25555555500000000666166660000000015555151000000000000000002222330660606600dcccdd0
0eeeeeeeeeeeee200000000007770777e669eeeeeeeee9e25555555500000000111111114444444015555151000000000000000022222ee266606660ddcddcdd
e9999997777777e20000000000777777e69eeeeeeeeee9e2555555550000000066666616444444441111111100000000000000002222eee266060660ddcccddd
e9999991771779e20000000000777777e49eeeeeeeeee4e2555555556666665066666616444444441515555100000000000000002eeeeee206666600ddcddcdd
e9666667177179e21111111100077777e44eeeeeeeeee4e2555555550000065011111111494949491515555100000000000000002eeeee2200000000ddcddcdd
e99666617717ffe27777777707777777e4eeeeeeeeeee4e25555555566666650666166669949994715155551000000000000000002eee220000000000dcccdd0
e99999ffffff77e277777777777777770eeeeeeeeeeeee2055555555555555001111111177777770011111100000000000000000002222000000000000dddd00
e9999997777777e2166666661111111111111000fffffff922212222000000000000000000000000000000000000000000222200000000000000000000222200
e66699f777777fe2166666761dddddddddd11000ffffffff222122220000000000000000000000000000000000777700002aaaa0440000000000000002288220
e669999ffffff9e2166666661dd1111dddd110009fffff9f111111110eeeeeeeeeeeee200eeeeeeeeeeeee200077710000444400066666600000000022822822
e6999f17111719e2166666661dddddddddd11000ffffffff22222212e9967777776667e2e9997777777777e20071770000414100044141400000880022822822
e77ff4777777f4e2166666661d111111ddd11000fff999ff22222212e9977177177666e2e9999977177799e20077770000444400077777700008181022888822
e7727777777f74e2166666661dddddddddd11000ff99ffff11111111e9661777717777e2e9666617177799e200ee77000aa22aa0077777700088888022822822
e2227777fff774e2166666661dd1111dddd11000f99fffff22212222e9966771771776e2e9966677777ff6e20077770000222200077777700bb888b002822820
0eeeeeeeeeeeee20111111111dddddddddd110009ffffff911111111e9199717777616e2e9999ffffff11fe20110011000222200044444400bb8bb8b00222200
00000000000000000000000000000000000440000000000000000000e199fff7777991e2e9999917711118e20aaaaaa00aaaaaa00aaaaaa00aaaaaa000999900
00aaaaa000aaaaa00aaaaa000aaaaa00000440000000000000000000e6fffffffffff9e2e6669f11111188e200aa1a0000a1a10000a1a10000a1a10009aaaa90
000a1a00000a1a00000a1a00000a1a00000440000000000000000000e6f111111111f9e2e66999ffffff99e200fff7f700fffff000fffff000fffff09a9999a9
000ffff0000ffff0000ffff0000ffff000099000000000000eeeeee0e6ffff777ffff9e2e6999f17111719e20ff7ff770fff7ff00fff7ff00fff7ff09aaaaa99
00f1170000f1170000f1170000f11700000990000000000000e1e100e4411711111714e2e77ff4777777f4e201a111a00111178071a111a701a11170999999a9
0011117200111172001111720011117200044000000000000eeeeee0e4777777777714e2e7727777777f74e270aaaaa000aaa222001aaa10007aaaa09a9999a9
00011aa282011aa200011aa228011aa2000440000000000000eeee00e4676777776774e2e2227777fff774e200aaaaa0001aaa1000100010001aaa1009aaaa90
0222222222222222822222222222222200044000000000000ee00ee00eeeeeeeeeeeee200eeeeeeeeeeeee200010001001100011011000110110001100999900
000000000000000000000000000000000000000000000000000000000000000000000000000000000000000000000000000000000000000000000000000000a0
0000000000000000a0a0000000000000000000000000000000000000a0a1a1a000000000000000000000000000000000000000000000000000000000000000a0
000000000000000000000000000000000000000000000000000000000000000000000000000000000000000000000000000000000000000000000000000000a0
0000000000000000a0a0000000000000000000000000000000000000a0a1a1a000000000000000000000000000000000002300000000000000000000000000a0
000000000000000000000000000000000000000000000000000000000000000000000000000000000000000000000000000000000000000000000000000000a0
0000000000000000a0a0000000000000000000000000000000000000a0a1a1a000000000007272a0a0a0a0a0a0a0a0a0a0a0a0727200000000000000000000a0
000000000000000000000000000000000000000000000000000000000000000000000000000000000000000000000000000000000000000000000000000000a0
0000000000000000a0a0000000000000000000000000000000000000a0a0a0a000000000000000a0a1a1a1a1a1a1a1a1a1a1a0000000000000910414000000a0
000000000000000000000000000000000000000000000000000000000000000000000000000000000000000000000000000000000000000000000000000000a0
0000000000000000a5a500000000000000000000000000000000000000a5a5a500000000000000a0a1a1a1a1a1a1a1a1a1a1a0000000000000040404000000a0
000000000000000000000000000000000000000000000000000000000000000000000000000000000000000000000000000000000000000000000000000000a0
0000000000000000a5a500000000d0d000000000000000000000000000a5a5a500000000000072a0a1a1a1a1a1a1a0a1a1a1a0727200000000040404000000a0
000000000000000000000000000000000000000000000000000000000000000000000000000000000000000000000000000000000000000000000000000000a0
a0a0a0a0a0a0a0a0a0a0a0a0a0a0a0a0a0a000000000000000000000a0a0a0a0a0000000000000a0a1a1a1a1a1a1a1a1a1a1a0000000000000040404000000a0
000000000000000000000000000000000000000000000000000000000000000000000000000000000000000000000000000000000000000000000000000000a1
a1a1a1a1a1a1a1a1a1a1a1a1a1a1a1a1a1a1a00000000023000000a0a1a1a1a1a0000000000000a0a1a1a1a1a1a1a1a1a1a1a0000000000000040404000000a0
000000000000000000000000000000000000000000000000000000000000000000000000000000000000000000000000000000000000000000000000000000a1
a1a1a1a1a1a1a1a1a1a1a1a1a1a1a1a1a1a1a1a0a0a0a0a0a0a0a0a1a1a1a1a1a0a0a0a0a0a0a0a0a1a1a1a1a1a1a1a1a1a1a0a0a0a0a0a0a0a0a0a0a0a0a0a0
f4f4f4f4f4f4f4f4f4f4f4f4f4f4f4f4f4f4f4f4f4f4f4f4f4f4f4f4000000000000000000000000000000000000000000000000000000000000000000000000
00000000000000000000000000000000000000000000000000000000000000000000000000000000000000000000000000000000000000000000000000000000
f4f4f4f4f4f4f4f4f4f4f4f4f4f4f4f4f4f4f4f4f4f4f4f4f4f4f4f4000000000000000000000000000000000000000000000000000000000000000000000000
00000000000000000000000000000000000000000000000000000000000000000000000000000000000000000000000000000000000000000000000000000000
f4f4f4f4f4f4f4f4f4f4f4f4f4f4f4f4f4f4f4f4f4f4f4f4f4f4f4f4000000000000000000000000000000000000000000000000000000000000000000000000
00000000000000000000000000000000000000000000000000000000000000000000000000000000000000000000000000000000000000000000000000000000
f4f4f4f4f4f4f4f4f4f4f4f4f4f4f4f4f4f4f4f4f4f4f4f4f4f4f4f4000000000000000000000000000000000000000000000000000000001a111111add11000
0000000000000000000000000000000000000000000000000000000000000000000000000000000000000000000000000000000000000000111d11d11dd11000
f4f4f4f4f4f4f4f4f4f4f4f4f4f4f4f4f4f4f4f4f4f4f4f4f4f4f4f4000000000000000000000000000000000000000000000000000000001dd1d1ddddd11000
00000000000000000000000000000000000000000000000000000000000000000000000000000000000000000000000000000000000000001d11d1ddddd11000
f4f4f4f4f4f4f4f4f4f4f4f4f4f4f4f4f4f4f4f4f4f4f4f4f4f4f4f40000000000000000000000000000000000000000000000000000000011dddd1dddd11000
000000000000000000000000000000000000000000000000000000000000000000000000000000000000000000000000000000000000000011dddd1dddd11000
f4f4f4f4f4f4f4f4f4f4f4f4f4f4f4f4f4f4f4f4f4f4f4f4f4f4f4f4000000000000000000000000000000000000000000000000000000001d11111dddd11000
000000000000000000000000000000000000000000000000000000000000000000000000000000000000000000000000000000000000000011ddddd1ddd11000
f4f4f4f4f4f4f4f4f4f4f4f4f4f4f4f4f4f4f4f4f4f4f4f4f4f4f4f4000000000000000000000000000000000000000000000000000000001ddddddd1dd11000
000000000000000000000000000000000000000000000000000000000000000000000000000000000000000000000000000000000000000011111111d1d11000
f4f4f4f4f4f4f4f4f4f4f4f4f4f4f4f4f4f4f4f4f4f4f4f4f4f4f4f4000000000000000000000000000000000000000000000000000000001dddddddd1d11000
00000000000000000000000000000000000000000000000000000000000000000000000000000000000000000000000000000000000000001dddddddddd11000
f4f4f4f4f4f4f4f4f4f4f4f4f4f4f4f4f4f4f4f4f4f4f4f4f4f4f4f400000000000000000000000000000000000000000000000000000000111111ddddd11000
00000000000000000000000000000000000000000000000000000000000000000000000000000000000000000000000000000000000000001dddddddddd11000
65656565f4f4f4f4f4f4f46565656565f4f4f4f4f4f4f46565656565000000000000000000000000000000000000000000000000000000001dddddddddd11000
00000000000000000000000000000000000000000000000000000000000000000000000000000000000000000000000000000000000000001111111111111000
65656565656565656565656565656565656565656565656565656565000000000000000000000000000000000000000000000000067000000000000000000000
00000000000000000000000000000000000000000000000000000000000000000000000000000000000000000000000000000000666700000770077000000000
65656565656565656565656565656565656565656565656565656565000000000000000000000000000000000000000000000000666600000700007000000000
00000000000000000000000000000000000000000000000000000000000000000000000000000000000000000000000000000000066000000000000000000000
65656565656565656565656565656565656565656565656565656565000000000000000000000000000000000000000000000000000000000000000000000000
00000000000000000000000000000000000000000000000000000000000000000000000000000000000000000000000000000000000000000700007000000000
65656565656565656565656565656565656565656565656565656565000000000000000000000000000000000000000000000000000000000770077000000000
00000000000000000000000000000000000000000000000000000000000000000000000000000000000000000000000000000000000000000000000000000000
65656565656565656565656565656565656565656565656565656565000000000000000000000000000000000000000000000000000000000000000000000000
00000000000000000000000000000000000000000000000000000000000000000000000000000000000000000000000000000000000000000000000000000000
65656565656565656565656565656565656565656565656565656565000000000000000000000000000000000000000000000000000000000000000000000000
00000000000000000000000000000000000000000000000000000000000000000000000000000000000000000000000000000000000000000000000000000000
65656565656565656565656565656565656565656565656565656565000000000000000000000000000000000000000000000000000000000000000000000000
00000000000000000000000000000000000000000000000000000000000000000000000000000000000000000000000000000000000000000000000000000000
65656565f4f4f4f4f4f4f46565656565f4f4f4f4f4f4f46565656565000000000000000000000000000000000000000000000000000000000000000000000000
00000000000000000000000000000000000000000000000000000000000000000000000000000000000000000000000000000000000000000000000000000000
f4f4f4f4f4f4f4f4f4f4f4f4f4f4f4f4f4f4f4f4f4f4f4f4f4f4f4f400000000000000000000000000000000000000000aaaaa00aaaaa0000aaaaa0000000000
00000000000000000000000000000000000000000000000000000000000000000000000000000000000000000000000000a1a00000a1a00000a1a00000000000
f4f4f4f4f4f4f4f4f4f4f4f4f4f4f4f4f4f4f4f4f4f4f4f4f4f4f4f4000000000000000000000000000000000000000080ffff0080ffff0000ffff0000000000
00000000000000000000000000000000000000000000000000000000000000000000000000000000000000000000000088117000881170008811700000000000
f4f4f4f4f4f4f4f4f4f4f4f4f4f4f4f4f4f4f4f4f4f4f4f4f4f4f4f4000000000000000000000000000000000000000001a1112701a1112711a1112700000000
0000000000000000000000000000000000000000000000000000000000000000000000000000000000000000000000007aaaa0207aaaa0207aaaa02000000000
f4f4f4f4f4f4f4f4f4f4f4f4f4f4f4f4f4f4f4f4f4f4f4f4f4f4f4f4000000000000000000000000000000000000000010000020100000202800002000000000
00000000000000000000000000000000000000000000000000000000000000000000000000000000000000000000000082222220222222208222222000000000
__gff__
0000000000000000000041080010000000000000000000001008410420000000000000000000004008454100000000000040008002000000200000000020000008084100000000000000000000000000000000000200000010001000000000000000100000411000000000000000000000000000100000020000000000000000
0000000000000000000000000000000000000000000000000000000000000000000000000000000000000000000000000000000000000000000000000000000000000000000000000000000000000000000000000000000000000000000000000000000000000000000000000000000000000000000000000000000000000000
__map__
000000000000000000000000000000000000000000000000000000000000000000000000000000000000000000000000000000000000000000000000000000000000000000000000000000000000000000000000000000000a0a0a0a0a0a0a0a0a0a0a0a0a0a0a0a0a0a0a0a0a0a0a0a0a0a0a0a0a0a0a0a0a0a0a0a0a0a0a0a
000000000000000000000000000000000000000000000000000000000000000000000000000000000000000000000000000000000000000000000000000000000000000000000000000000000000000000000000000000000000000000000000000000000000000000000000000000000000000000000000000000000000000a
000000000000000000000000000000000000000000000000000000000000000000000000000000000000000000000000000000000000000000000000000000000000000000000000000000000000000000000000000000000000000000000000000000000000000000000000000000000000000000000000000000000000000a
000000000000000000000000000000000000000000000000000000000000000000000000000000000000000000000000000000000000000000000000000000000000000000000000000000000000000000000000000000000000000000000000000000000000000000000000000000000000000000000000000000000000000a
000000000000000000000000000000000000000000000000000000000000000000000000000000000000000000000000000000000000000000000000000000000000000000000000000000000000000000000000000000000000000000000000000000000000000000000000000000000000000000000000000000000000000a
000000000000000000000000000000000000000000000000000000000000000000000000000000000000000000000000000000000000000000000000000000000000000000000000000000000000000000000000000000000000000000000000000000000000000000000000000000000000000000000000000000000000000a
000000000000000000000000000000000000000000000000000000000000000000000000000000000000000000000000000000000000000000000000000000000000000000000000000000000000000000000000000000000000000000000000000000000000000000000000000000000000000000000000000000000000000a
00000000000000000000000000000000000000000000000000000000000000000000000000000000000000000000000000000000000000000000000000000000000000000000000000000000000000000000000000000000000000000000000000323232323232323200000000000000000d0d0d0d0d0d0d000000000000000a
0000000000000000000000000000000000000000000000000000000000000000000000000000000000000000000000000000000000000000000000000000000000000000000000000000000000000000000000000000000000000000000a0a0a0a0a0a0a0a0a0a0a0a0a0a0a0a0a0a0a0a0a0a0a0a0a0a0a0a0a0a0a0000000a
0000000000000000000000000000000000000000000000000000000000000000000000000000000000000000000000000000000000000000000000000000000000000000000000000000000000000000000000000000000000000000000a0000000000000000000000000000000000000000000000000000000000000000000a
0000000000000000000000000000000000000000000000000000000000000000000000000000000000000000000000000000000000000000000000000000000000000000000000000000000000000000000000000000000000000000000a0000000000000000000000000000000000000000000000000000000000000000000a
0000000000000000000000000000000000000000000000000000000000000000000000000000000000000000000000000000000000000000000000000000000000000000000000000000000000000000000000000000000000000000000a0000000000000000000000000000000000000000000000000000000000000000000a
0000000000000000000000000000000000000000000000000000000000000000000000000000000000000000000000000000000000000000000000000000000000000000000000000000000000000000000000000000000000000000000a0000000000000000000000000000000000000000000000000000000000000000000a
0000000000000000000000000000000000000000000000000000000000000000000000000000000000000000000000000000000000000000000000000000000000000000000000000000000000000000000000000000000000000000000a0d0000000000000032323232320000000033000000000d0d0d0d0d0d0d0d0d00000a
0000000000000000000000000000000000000000000000000000000000000000000000000000000000000000000000000000000000000000000000000000000000000000000000000000000000000000000000000000000000000000000a0d00000a0a0a0a0a0a0a0a0a0a0a0a0a0a0a0a0a0a0a0a0a0a0a0a0a0a0a0a0a0a0a
0000000000000000000000000000000000000000000000000000000000000000000000000000000000000000000000000000000000000000000000000000000000000000000000000000000000000000000000000000000000000000000a0d000000000000000000000000000000000000000a1a1a1a1a1a1a1a1a1a1a1a1a1a
0000000000000000000000000000000000000000000000000000000000000000000000000000000000000000000000000000000000000000000000000000000000000000000000000000000000000000000000000000000000000000000a0d000000000000000000000000000000000000000a1a1a1a1a1a1a1a1a1a1a1a1a1a
0000000000000000000000000000000000000000000000000000000000000000000000000000000000000000000000000000000000000000000000000000000000000000000000000000000000000000000000000000000000000000000a0d000000000000000000000000000000000000000a1a1a1a1a1a1a1a1a1a1a0a1a1a
0000000000000000000000000000000000000000000000000000000000000000000000000000000000000000000000000000000000000000000000000000000000000000000000000000000000000000000000000000000000000000000a00000000000000000000000000000000000000000a1a1a1a1a1a1a1a1a1a1a1a1a1a
0000000000000000000000000000000000000000000000000000000000000000000000000000000000000000000000000000000000000000000000000000000000000000000000000000000000000000000000000000000000000000000a000000000000003232323232000000000000000d0a1a1a1a1a1a1a1a1a1a1a1a1a1a
0000000000000000000000000000000000000000000000000000000000000000000000000000000000000000000000000000000000000000000000000000000a0a0a0a0a0a0a0a0a0a0a0a0a0a00000000000000000a0a0a0a0a0a0a0a0a0a0a0a0a0a0a0a0a0a0a0a0a0a0a0a0a0000000d0a1a1a1a1a1a0a1a1a1a1a1a1a1a
0000000000000000000000000000000000000000000000000000000000000000000000000000000000000000000000000000000000000000000000000000000a0000000000000000000000000a000a0000000000000a0000000000000000000000000000000000000000000000000000000d0a1a1a1a1a1a1a1a1a1a1a1a1a1a
0000000000000000000000000000000000000000000000000000000000000000000000000000000000000000000000000000000000000000000000000000000a0000000000000000000000000a00000000000000000a0000000000000000000000000000000000000000000000000000000d0a1a1a1a1a1a1a1a1a1a1a1a1a1a
0000000000000000000000000000000000000000000000000000000000000000000000000000000000000000000000000000000000000000000000000000000a0000000000000000000000000a000000000a0000000a0000000000000000000000000000000000000000000000000000000d0a1a1a1a1a1a1a1a1a1a1a1a1a1a
0000000000000000000000000000000000000000000000000000000000000000000000000000000000000000000000000000000000000000000000000000000a0000000000000000000000000a00000000000000000a000000000000000000000000000000000000000000000000000000000a1a1a1a1a1a1a1a1a1a1a1a1a1a
0000000000000000000000000000000000000000000000000000000000000000000000000000000000000000000000000000000000000000000000000000000a0000000000000000000000000a00000000000000000a00000000000000000000000033000000323232323200000d0d0000000a1a1a1a1a1a1a1a1a1a1a1a1a1a
0000000000000000000000000000000000000000000000000000000000000000000000000000000000000000000000000000000000000000000000000000000a0000000000000000000000000a00000000000000000a0000000000000a0a0a0a0a0a0a0a0a0a0a0a0a0a0a0a0a0a0a0a0a0a0a0a0a0a0a0a0a0a0a0a0a0a0a0a
0000000000000000000000000000000000000000000000000000000000000000000000000000000000000000000000000000000000000000000000000000000a0000000000000000000000000a00000000000000000a0000000000000a1a1a1a1a1a1a1a1a1a1a1a1a1a1a1a1a1a1a1a1a1a0a0000000000000000000000000a
0000000000000000000000000000000000000000000000000000000000000000000000000000000000000000000000000000000000000000000000000000000a0000000000000000000000000a00000000000000000a0000000000000a1a1a1a1a1a1a1a1a1a1a1a1a1a1a1a1a1a1a1a1a1a0a0000000000000000000000000a
0000000000000000000000000000000000000000000000000000000000000000000000000000000000000000000000000000000000000000000000000000000a0000000000000000000000000a0a0a0a0a0a0a0a0a0a0000000000000a1a1a0a0a0a0a0a0a0a0a1a1a1a1a1a1a1a1a1a1a1a0a0000000000000000000000000a
0000000000000000000000000000000000000000000000000000000000000000000000000000000000000000000000000000000000000000000000000000000a0000000032000000000000005a5a5a5a5a5a5a5a5a5a0000000000000a1a1a0a000000000000000a0a0a0a0a0a0a0a0a0a0a0a0000000000000000000000000a
0000000000000000000000000000000000000000000000000000000000000000000000000000000000000000000000000000000000000000000000000000000a0a2727272700000a0a0a0a0a0a0a0a0a0a0a0a0a0a0a0a0a0a0a0a0a0a1a1a0a000000000000000000000000000000000000000000000000000000000000000a
